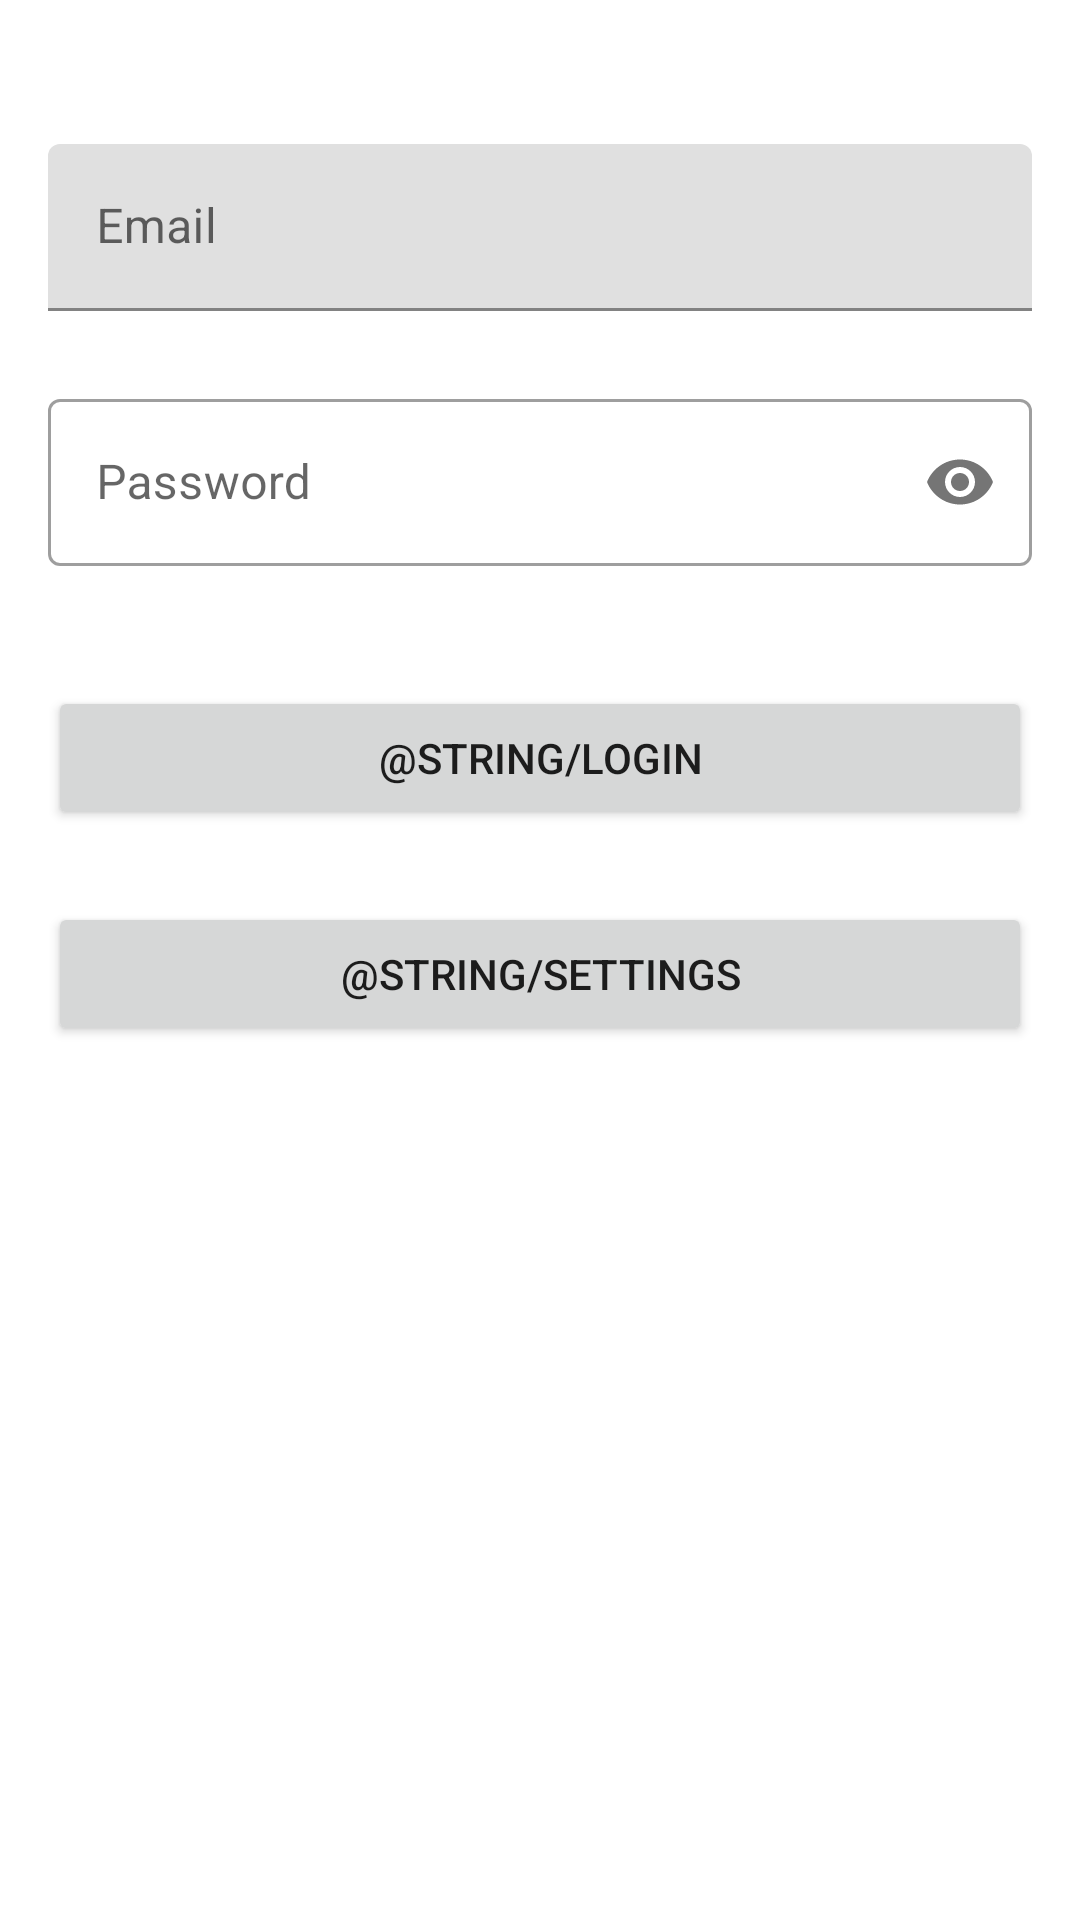

Reconstruct the res/layout file that produces this screen, plus the resources it refers to.
<!-- AndroidManifest.xml: application theme Theme.SummerPractice -->
<!-- res/layout/fragment_login.xml -->
<?xml version="1.0" encoding="utf-8"?>
<androidx.constraintlayout.widget.ConstraintLayout xmlns:android="http://schemas.android.com/apk/res/android"
    xmlns:app="http://schemas.android.com/apk/res-auto"
    android:layout_width="match_parent"
    android:layout_height="match_parent"
    android:paddingHorizontal="16dp"
    android:paddingTop="24dp"
    android:paddingBottom="16dp"
    android:visibility="visible">

    <Button
        android:id="@+id/btn_login"
        android:layout_width="0dp"
        android:layout_height="wrap_content"
        android:layout_marginTop="40dp"
        android:text="@string/login"
        app:layout_constraintEnd_toEndOf="parent"
        app:layout_constraintStart_toStartOf="parent"
        app:layout_constraintTop_toBottomOf="@id/ti_password" />

    <Button
        android:id="@+id/btn_settings"
        android:layout_width="0dp"
        android:layout_height="wrap_content"
        android:layout_marginTop="24dp"
        android:text="@string/settings"
        app:layout_constraintEnd_toEndOf="parent"
        app:layout_constraintStart_toStartOf="parent"
        app:layout_constraintTop_toBottomOf="@id/btn_login" />

    <com.google.android.material.textfield.TextInputLayout
        android:id="@+id/ti_email"
        style="@style/Widget.MaterialComponents.TextInputLayout.FilledBox"
        android:layout_width="0dp"
        android:layout_height="wrap_content"
        android:layout_marginTop="24dp"
        android:hint="@string/email"
        app:layout_constraintEnd_toEndOf="parent"
        app:layout_constraintStart_toStartOf="parent"
        app:layout_constraintTop_toTopOf="parent">

        <com.google.android.material.textfield.TextInputEditText
            android:id="@+id/et_email"
            android:layout_width="match_parent"
            android:layout_height="wrap_content"
            android:imeOptions="actionNext"
            android:inputType="textEmailAddress" />
    </com.google.android.material.textfield.TextInputLayout>

    <com.google.android.material.textfield.TextInputLayout
        android:id="@+id/ti_password"
        style="@style/Widget.MaterialComponents.TextInputLayout.OutlinedBox"
        android:layout_width="0dp"
        android:layout_height="wrap_content"
        android:layout_marginTop="24dp"
        android:hint="@string/password"
        app:layout_constraintEnd_toEndOf="parent"
        app:layout_constraintStart_toStartOf="parent"
        app:layout_constraintTop_toBottomOf="@id/ti_email"
        app:passwordToggleEnabled="true">

        <com.google.android.material.textfield.TextInputEditText
            android:id="@+id/et_password"
            android:layout_width="match_parent"
            android:layout_height="wrap_content"
            android:imeOptions="actionDone"
            android:inputType="textPassword" />
    </com.google.android.material.textfield.TextInputLayout>

</androidx.constraintlayout.widget.ConstraintLayout>
<!-- resources referenced by this layout -->
<resources>
  <string name="email" translatable="false">Email</string>
  <string name="password">Password</string>
  <style name="Theme.SummerPractice" parent="Theme.MaterialComponents.DayNight.DarkActionBar">
          
          <item name="colorPrimary">@color/purple_500</item>
          <item name="colorPrimaryVariant">@color/purple_700</item>
          <item name="colorOnPrimary">@color/white</item>
          
          <item name="colorSecondary">@color/teal_200</item>
          <item name="colorSecondaryVariant">@color/teal_700</item>
          <item name="colorOnSecondary">@color/black</item>
          
          <item name="android:statusBarColor" tools:targetApi="l">?attr/colorPrimaryVariant</item>
          
      </style>
  <!-- not gathered from this repository: default colours our renderer supplied (Android Studio template values) -->
  <color name="purple_500">#FF6200EE</color>
  <color name="purple_700">#FF3700B3</color>
  <color name="teal_200">#FF03DAC5</color>
  <color name="teal_700">#FF018786</color>
  <color name="black">#FF000000</color>
  <color name="white">#FFFFFFFF</color>
</resources>
